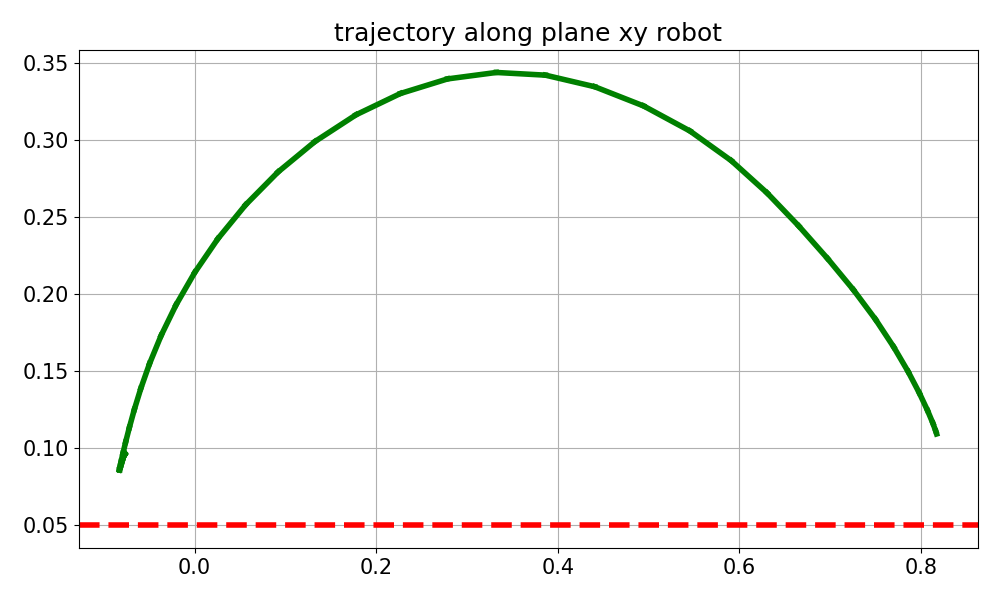

Source data for this figure (header and first rows):
time_step, computation_time, tracking_error, tracking_error_mean, Y_trajectory, X_trajectory, status_step, velocity_result, dq_history
0, 0.1565, [-0.92 -0.01 -0.59], 1.093, 0.1091, 0.8173, Maximum_Iterations_Exceeded, 0.0, [0. 0. 0. 0. 0. 0.]
1, 0.1348, [-0.92 -0.01 -0.59], 1.09, 0.1109, 0.8163, Maximum_Iterations_Exceeded, 5.606, [ 0.43 -0.85  3.91 -1.7   1.52 -3.17]
2, 0.1207, [-0.91 -0.02 -0.58], 1.081, 0.1161, 0.8131, Maximum_Iterations_Exceeded, 8.567, [ 0.84 -1.15  6.21 -2.5   2.94 -4.23]
3, 0.1405, [-0.91 -0.02 -0.56], 1.067, 0.1244, 0.8072, Maximum_Iterations_Exceeded, 8.958, [ 1.24 -0.66  6.22 -1.9   4.   -4.46]
4, 0.1348, [-0.9  -0.04 -0.54], 1.049, 0.1357, 0.7982, Maximum_Iterations_Exceeded, 9.161, [ 1.62 -0.15  6.21 -1.36  4.62 -4.41]
5, 0.1108, [-0.89 -0.05 -0.52], 1.027, 0.1495, 0.7859, Maximum_Iterations_Exceeded, 9.255, [ 1.98  0.37  6.19 -0.91  4.96 -4.22]
6, 0.1159, [-0.87 -0.07 -0.49], 1.001, 0.1656, 0.7699, Maximum_Iterations_Exceeded, 9.301, [ 2.34  0.91  6.17 -0.61  5.11 -3.95]
7, 0.1087, [-0.85 -0.08 -0.46], 0.9696, 0.1834, 0.7499, Maximum_Iterations_Exceeded, 9.331, [ 2.71  1.47  6.14 -0.47  5.14 -3.64]
8, 0.118, [-0.83 -0.1  -0.43], 0.9344, 0.2027, 0.7255, Maximum_Iterations_Exceeded, 9.314, [ 3.09  2.08  6.   -0.52  5.06 -3.3 ]
9, 0.1212, [-0.8  -0.12 -0.39], 0.8956, 0.2229, 0.697, Maximum_Iterations_Exceeded, 8.863, [ 3.49  3.05  4.92 -0.42  4.91 -2.92]
10, 0.1339, [-0.77 -0.14 -0.35], 0.8546, 0.244, 0.6654, Maximum_Iterations_Exceeded, 8.452, [ 3.92  4.24  3.14  0.02  4.69 -2.49]
11, 0.1079, [-0.73 -0.17 -0.31], 0.8117, 0.2654, 0.6305, Maximum_Iterations_Exceeded, 8.576, [ 4.36  5.27  1.71  0.57  4.39 -2.05]
12, 0.1362, [-0.69 -0.19 -0.27], 0.766, 0.2864, 0.5911, Maximum_Iterations_Exceeded, 8.929, [ 4.83  5.93  1.16  0.94  4.03 -1.64]
13, 0.1239, [-0.65 -0.21 -0.23], 0.7163, 0.3055, 0.5457, Maximum_Iterations_Exceeded, 9.254, [ 5.34  6.29  1.34  1.14  3.59 -1.26]
14, 0.1222, [-0.59 -0.22 -0.19], 0.6631, 0.3219, 0.4945, Maximum_Iterations_Exceeded, 9.423, [ 5.86  6.3   1.44  1.6   3.07 -0.89]
15, 0.112, [-0.54 -0.23 -0.16], 0.6098, 0.3343, 0.4406, Maximum_Iterations_Exceeded, 9.401, [ 6.05  6.26  0.73  2.45  2.4  -0.55]
16, 0.116, [-0.49 -0.24 -0.13], 0.5575, 0.3418, 0.3864, Maximum_Iterations_Exceeded, 9.299, [ 6.07  6.25  0.49  2.69  1.71 -0.29]
17, 0.1158, [-0.43 -0.24 -0.1 ], 0.5056, 0.3436, 0.3323, Maximum_Iterations_Exceeded, 9.178, [ 6.05  6.25  0.28  2.74  1.04 -0.08]
18, 0.1213, [-0.38 -0.24 -0.07], 0.4536, 0.3394, 0.2787, Maximum_Iterations_Exceeded, 9.133, [6.06 6.28 0.27 2.63 0.53 0.02]
19, 0.1154, [-0.33 -0.23 -0.05], 0.4024, 0.3299, 0.2267, Maximum_Iterations_Exceeded, 9.046, [ 6.02  6.23 -0.26  2.58 -0.1   0.18]
20, 0.1371, [-0.28 -0.22 -0.03], 0.3531, 0.3161, 0.1778, Maximum_Iterations_Exceeded, 8.624, [ 6.01  5.74  0.16  2.25 -0.42  0.19]
21, 0.126, [-0.23 -0.2  -0.01], 0.3062, 0.2988, 0.1326, Maximum_Iterations_Exceeded, 8.433, [ 5.96  5.4  -0.06  2.43 -0.7   0.24]
22, 0.1131, [-0.19 -0.18 -0.  ], 0.2625, 0.2791, 0.09201, Maximum_Iterations_Exceeded, 8.174, [ 5.85  4.94 -0.02  2.69 -0.95  0.28]
23, 0.1127, [-0.16 -0.16  0.01], 0.2223, 0.2578, 0.0563, Maximum_Iterations_Exceeded, 7.938, [ 5.63  4.51 -0.07  3.07 -1.16  0.33]
24, 0.139, [-0.13 -0.14  0.02], 0.1857, 0.2358, 0.02572, Maximum_Iterations_Exceeded, 7.681, [ 5.27  4.13 -0.16  3.49 -1.32  0.39]
25, 0.1166, [-0.1  -0.11  0.02], 0.1531, 0.2139, 0.0002109, Maximum_Iterations_Exceeded, 7.385, [ 4.75  3.79 -0.28  3.91 -1.42  0.45]
26, 0.1162, [-0.08 -0.09  0.02], 0.1244, 0.1927, -0.02049, Maximum_Iterations_Exceeded, 7.046, [ 4.08  3.5  -0.41  4.27 -1.47  0.51]
27, 0.1105, [-0.06 -0.07  0.02], 0.09959, 0.1729, -0.03686, Maximum_Iterations_Exceeded, 6.682, [ 3.28  3.23 -0.52  4.55 -1.45  0.58]
28, 0.1226, [-0.05 -0.05  0.03], 0.07872, 0.1548, -0.04951, Maximum_Iterations_Exceeded, 6.335, [ 2.43  2.99 -0.61  4.75 -1.4   0.65]
29, 0.1271, [-0.04 -0.04  0.03], 0.06169, 0.1388, -0.05912, Maximum_Iterations_Exceeded, 6.041, [ 1.63  2.75 -0.66  4.85 -1.33  0.71]
30, 0.1153, [-0.03 -0.02  0.02], 0.04845, 0.1249, -0.06637, Maximum_Iterations_Exceeded, 5.789, [ 0.99  2.49 -0.68  4.87 -1.26  0.78]
31, 0.1135, [-0.03 -0.01  0.02], 0.03893, 0.1133, -0.07183, Maximum_Iterations_Exceeded, 5.54, [ 0.51  2.22 -0.68  4.79 -1.2   0.83]
32, 0.1208, [-0.02 -0.    0.02], 0.03293, 0.1039, -0.0759, Maximum_Iterations_Exceeded, 5.264, [ 0.17  1.93 -0.65  4.63 -1.15  0.87]
33, 0.1168, [-0.02  0.    0.02], 0.02981, 0.09657, -0.07886, Maximum_Iterations_Exceeded, 4.947, [-0.06  1.63 -0.61  4.4  -1.12  0.9 ]
34, 0.1173, [-0.02  0.01  0.02], 0.02855, 0.09129, -0.0809, Maximum_Iterations_Exceeded, 4.594, [-0.21  1.32 -0.55  4.12 -1.1   0.93]
35, 0.1119, [-0.02  0.01  0.02], 0.0281, 0.08785, -0.08215, Maximum_Iterations_Exceeded, 4.213, [-0.29  1.02 -0.48  3.79 -1.09  0.94]
36, 0.118, [-0.02  0.01  0.02], 0.02778, 0.08609, -0.08271, Maximum_Iterations_Exceeded, 3.819, [-0.33  0.73 -0.42  3.42 -1.08  0.95]
37, 0.1107, [-0.02  0.01  0.02], 0.02727, 0.08576, -0.08267, Maximum_Iterations_Exceeded, 3.427, [-0.33  0.47 -0.35  3.04 -1.07  0.95]
38, 0.1118, [-0.02  0.01  0.01], 0.02657, 0.08657, -0.08217, Maximum_Iterations_Exceeded, 3.049, [-0.32  0.25 -0.29  2.65 -1.06  0.95]
39, 0.1138, [-0.02  0.01  0.01], 0.02587, 0.0881, -0.08137, Maximum_Iterations_Exceeded, 2.692, [-0.29  0.11 -0.23  2.26 -1.05  0.94]
40, 0.1132, [-0.02  0.01  0.01], 0.02533, 0.08991, -0.08046, Maximum_Iterations_Exceeded, 2.367, [-0.24  0.03 -0.17  1.89 -1.04  0.93]
41, 0.1085, [-0.02  0.01  0.01], 0.02502, 0.09163, -0.0796, Maximum_Iterations_Exceeded, 2.082, [-0.2   0.   -0.12  1.54 -1.03  0.91]
42, 0.1199, [-0.02  0.01  0.01], 0.0249, 0.09306, -0.07889, Maximum_Iterations_Exceeded, 1.845, [-0.16 -0.   -0.07  1.23 -1.02  0.9 ]
43, 0.1152, [-0.02  0.01  0.01], 0.02487, 0.09415, -0.07833, Maximum_Iterations_Exceeded, 1.656, [-0.13 -0.   -0.04  0.97 -1.01  0.88]
44, 0.1173, [-0.02  0.01  0.01], 0.02489, 0.09493, -0.07793, Maximum_Iterations_Exceeded, 1.51, [-0.09  0.   -0.01  0.74 -0.99  0.86]
45, 0.1071, [-0.02  0.    0.01], 0.02491, 0.09546, -0.07765, Maximum_Iterations_Exceeded, 1.401, [-0.07  0.    0.01  0.54 -0.98  0.84]
46, 0.1141, [-0.02  0.    0.01], 0.02492, 0.09579, -0.07747, Maximum_Iterations_Exceeded, 1.32, [-0.05  0.    0.02  0.38 -0.96  0.82]
47, 0.114, [-0.02  0.    0.01], 0.02492, 0.09599, -0.07735, Maximum_Iterations_Exceeded, 1.259, [-0.03 -0.    0.03  0.24 -0.94  0.8 ]
48, 0.1221, [-0.02  0.    0.01], 0.02491, 0.0961, -0.07729, Maximum_Iterations_Exceeded, 1.214, [-0.02 -0.01  0.03  0.13 -0.92  0.78]
49, 0.1238, [-0.02  0.    0.01], 0.0249, 0.09616, -0.07725, Maximum_Iterations_Exceeded, 1.178, [-0.01 -0.01  0.03  0.04 -0.9   0.76]
50, 0.12, [-0.02  0.    0.01], 0.0249, 0.09618, -0.07724, Maximum_Iterations_Exceeded, 1.148, [-0.01 -0.02  0.03 -0.03 -0.88  0.74]
51, 0.1076, [-0.02  0.    0.01], 0.02489, 0.09619, -0.07723, Maximum_Iterations_Exceeded, 1.121, [-0.   -0.03  0.03 -0.09 -0.85  0.72]
52, 0.1223, [-0.02  0.    0.01], 0.02489, 0.09618, -0.07723, Maximum_Iterations_Exceeded, 1.096, [ 0.   -0.03  0.03 -0.14 -0.83  0.7 ]
53, 0.1113, [-0.02  0.    0.01], 0.0249, 0.09617, -0.07724, Maximum_Iterations_Exceeded, 1.071, [ 0.   -0.03  0.03 -0.17 -0.81  0.68]
54, 0.1113, [-0.02  0.    0.01], 0.02491, 0.09617, -0.07725, Maximum_Iterations_Exceeded, 1.045, [ 0.01 -0.04  0.03 -0.19 -0.79  0.66]
55, 0.1059, [-0.02  0.    0.01], 0.02492, 0.09616, -0.07725, Maximum_Iterations_Exceeded, 1.019, [ 0.01 -0.04  0.03 -0.21 -0.76  0.64]
56, 0.1137, [-0.02  0.    0.01], 0.02493, 0.09615, -0.07726, Maximum_Iterations_Exceeded, 0.9929, [ 0.01 -0.04  0.03 -0.22 -0.74  0.62]
57, 0.1052, [-0.02  0.    0.01], 0.02495, 0.09614, -0.07727, Maximum_Iterations_Exceeded, 0.9657, [ 0.01 -0.04  0.03 -0.22 -0.72  0.6 ]
58, 0.115, [-0.02  0.    0.01], 0.02497, 0.09614, -0.07727, Maximum_Iterations_Exceeded, 0.9381, [ 0.01 -0.04  0.03 -0.23 -0.7   0.58]
59, 0.1099, [-0.02  0.    0.01], 0.02499, 0.09613, -0.07728, Maximum_Iterations_Exceeded, 0.9101, [ 0.01 -0.04  0.02 -0.22 -0.68  0.56]
... 40 more rows
